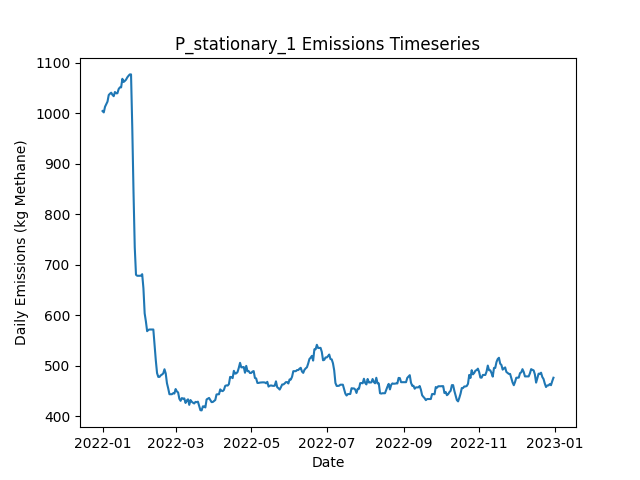

Values plotted in this chart, from the file beside it:
Date, Daily Emissions (Kg Methane), Daily Mitigable Emissions (Kg Methane), Daily Non-Mitigable Emissions (Kg Methan…, Daily Cost ($), Active Leaks, New Leaks, Leaks Repaired, Leaks Naturally Repaired, Leaks Tagged, Daily Repair Cost ($), Daily Natural Repair Cost ($), stationary Deployment Cost ($), stationary Sites flagged for Follow-Up, stationary Leaks tagged for repair, stationary Sites Visited, stationary Travel Time (Minutes), stationary Survey Time (Minutes), OGI_FU Deployment Cost ($), OGI_FU Sites flagged for Follow-Up, OGI_FU Leaks tagged for repair, OGI_FU Sites Visited, OGI_FU Travel Time (Minutes), OGI_FU Survey Time (Minutes)
2022-01-01, 1005, 648.2, 356.3, 6030, 356, 359, 0, 3, 0.00000, 0.00000, 600, 6030, 0, , 10, 0, 0, 0.00000, , 0, 0, 0, 0
2022-01-02, 1002, 645.5, 356.3, 30, 355, 0, 0, 1, 0.00000, 0.00000, 200, 30, 0, , 10, 0, 0, 0.00000, , 0, 0, 0, 0
2022-01-03, 1013, 646, 367, 30, 358, 4, 0, 0, 0.00000, 0.00000, 0.00000, 30, 0, , 10, 0, 0, 0.00000, , 0, 0, 0, 0
2022-01-04, 1018, 642.6, 375.3, 30, 359, 2, 0, 1, 0.00000, 0.00000, 200, 30, 0, , 10, 0, 0, 0.00000, , 0, 0, 0, 0
2022-01-05, 1023, 648, 375.3, 30, 361, 3, 0, 1, 0.00000, 0.00000, 200, 30, 0, , 10, 0, 0, 0.00000, , 0, 0, 0, 0
2022-01-06, 1036, 661, 375.3, 30, 363, 3, 0, 1, 0.00000, 0.00000, 200, 30, 0, , 10, 0, 0, 0.00000, , 0, 0, 0, 0
2022-01-07, 1039, 663.6, 375.3, 30, 364, 1, 0, 0, 0.00000, 0.00000, 0.00000, 30, 0, , 10, 0, 0, 0.00000, , 0, 0, 0, 0
2022-01-08, 1041, 663.6, 377.3, 30, 365, 1, 0, 0, 0.00000, 0.00000, 0.00000, 30, 0, , 10, 0, 0, 0.00000, , 0, 0, 0, 0
2022-01-09, 1037, 659.4, 377.3, 30, 363, 0, 0, 2, 0.00000, 0.00000, 400, 30, 0, , 10, 0, 0, 0.00000, , 0, 0, 0, 0
2022-01-10, 1034, 656.7, 377.3, 1030, 362, 0, 0, 1, 37, 0.00000, 200, 30, 10, , 10, 0, 0, 1000, , 37, 3, 120, 360
2022-01-11, 1042, 665, 377.3, 1030, 363, 1, 0, 0, 42, 0.00000, 0.00000, 30, 0, , 10, 0, 0, 1000, , 42, 3, 120, 360
2022-01-12, 1040, 662.3, 377.3, 1030, 362, 0, 0, 1, 42, 0.00000, 200, 30, 0, , 10, 0, 0, 1000, , 42, 3, 120, 360
2022-01-13, 1040, 662.5, 377.3, 530, 363, 1, 0, 0, 13, 0.00000, 0.00000, 30, 0, , 10, 0, 0, 500, , 13, 1, 30, 120
2022-01-14, 1048, 670.8, 377.3, 30, 364, 2, 0, 1, 0.00000, 0.00000, 200, 30, 0, , 10, 0, 0, 0.00000, , 0, 0, 0, 0
2022-01-15, 1051, 673.7, 377.7, 30, 366, 3, 0, 1, 0.00000, 0.00000, 200, 30, 0, , 10, 0, 0, 0.00000, , 0, 0, 0, 0
2022-01-16, 1051, 673.7, 377.7, 30, 366, 0, 0, 0, 0.00000, 0.00000, 0.00000, 30, 0, , 10, 0, 0, 0.00000, , 0, 0, 0, 0
2022-01-17, 1068, 690.7, 377.7, 30, 369, 3, 0, 0, 0.00000, 0.00000, 0.00000, 30, 0, , 10, 0, 0, 0.00000, , 0, 0, 0, 0
2022-01-18, 1062, 693.4, 368.8, 30, 369, 1, 0, 0, 0.00000, 0.00000, 0.00000, 30, 0, , 10, 0, 0, 0.00000, , 0, 0, 0, 0
2022-01-19, 1064, 695.2, 369, 1030, 372, 3, 0, 0, 32, 0.00000, 0.00000, 30, 10, , 10, 0, 0, 1000, , 32, 3, 120, 360
2022-01-20, 1067, 697.8, 369, 1030, 373, 1, 0, 0, 37, 0.00000, 0.00000, 30, 0, , 10, 0, 0, 1000, , 37, 3, 120, 360
2022-01-21, 1071, 702.3, 369, 1030, 374, 1, 0, 0, 37, 0.00000, 0.00000, 30, 0, , 10, 0, 0, 1000, , 37, 3, 120, 360
2022-01-22, 1074, 705, 369.4, 530, 376, 2, 0, 0, 15, 0.00000, 0.00000, 30, 0, , 10, 0, 0, 500, , 15, 1, 30, 120
2022-01-23, 1077, 707.7, 369.4, 30, 377, 1, 0, 0, 0.00000, 0.00000, 0.00000, 30, 0, , 10, 0, 0, 0.00000, , 0, 0, 0, 0
2022-01-24, 1077, 707.7, 369.4, 30, 377, 0, 0, 0, 0.00000, 0.00000, 0.00000, 30, 0, , 10, 0, 0, 0.00000, , 0, 0, 0, 0
2022-01-25, 971.6, 591.9, 379.7, 5830, 350, 2, 29, 0, 0.00000, 5800, 0.00000, 30, 0, , 10, 0, 0, 0.00000, , 0, 0, 0, 0
2022-01-26, 844, 464.3, 379.7, 7630, 311, 0, 38, 1, 0.00000, 7600, 200, 30, 0, , 10, 0, 0, 0.00000, , 0, 0, 0, 0
2022-01-27, 734.7, 355.5, 379.2, 6830, 276, 0, 34, 0, 0.00000, 6800, 0.00000, 30, 0, , 10, 0, 0, 0.00000, , 0, 0, 0, 0
2022-01-28, 680.4, 301.9, 378.6, 3230, 264, 0, 11, 0, 21, 2200, 0.00000, 30, 10, , 10, 0, 0, 1000, , 21, 3, 120, 360
2022-01-29, 678.5, 301.9, 376.6, 1030, 263, 0, 0, 0, 35, 0.00000, 0.00000, 30, 0, , 10, 0, 0, 1000, , 35, 3, 120, 360
2022-01-30, 678.5, 301.9, 376.6, 1030, 263, 0, 0, 0, 23, 0.00000, 0.00000, 30, 0, , 10, 0, 0, 1000, , 23, 3, 120, 360
2022-01-31, 678.5, 301.9, 376.6, 530, 263, 0, 0, 0, 7, 0.00000, 0.00000, 30, 0, , 10, 0, 0, 500, , 7, 1, 30, 120
2022-02-01, 678.7, 302.1, 376.6, 30, 264, 1, 0, 0, 0.00000, 0.00000, 0.00000, 30, 0, , 10, 0, 0, 0.00000, , 0, 0, 0, 0
2022-02-02, 681.6, 305, 376.6, 30, 266, 2, 0, 0, 0.00000, 0.00000, 0.00000, 30, 0, , 10, 0, 0, 0.00000, , 0, 0, 0, 0
2022-02-03, 653.7, 276.6, 377, 2030, 257, 2, 10, 1, 0.00000, 2000, 200, 30, 0, , 10, 0, 0, 0.00000, , 0, 0, 0, 0
2022-02-04, 604.1, 227, 377, 3630, 239, 0, 18, 0, 0.00000, 3600, 0.00000, 30, 0, , 10, 0, 0, 0.00000, , 0, 0, 0, 0
2022-02-05, 588, 201.8, 386.2, 3030, 227, 4, 15, 0, 0.00000, 3000, 0.00000, 30, 0, , 10, 0, 0, 0.00000, , 0, 0, 0, 0
2022-02-06, 568.8, 182.6, 386.2, 2430, 220, 0, 7, 0, 19, 1400, 0.00000, 30, 10, , 10, 0, 0, 1000, , 19, 3, 120, 360
2022-02-07, 571.4, 185.2, 386.2, 1030, 221, 1, 0, 0, 20, 0.00000, 0.00000, 30, 0, , 10, 0, 0, 1000, , 20, 3, 120, 360
2022-02-08, 572.1, 185.9, 386.2, 1030, 223, 3, 0, 1, 26, 0.00000, 200, 30, 0, , 10, 0, 0, 1000, , 26, 3, 120, 360
2022-02-09, 572.1, 185.9, 386.2, 530, 223, 0, 0, 0, 4, 0.00000, 0.00000, 30, 0, , 10, 0, 0, 500, , 4, 1, 30, 120
2022-02-10, 572.1, 185.9, 386.2, 30, 223, 0, 0, 0, 0.00000, 0.00000, 0.00000, 30, 0, , 10, 0, 0, 0.00000, , 0, 0, 0, 0
2022-02-11, 572.1, 185.9, 386.2, 30, 223, 0, 0, 0, 0.00000, 0.00000, 0.00000, 30, 0, , 10, 0, 0, 0.00000, , 0, 0, 0, 0
2022-02-12, 542.2, 157.1, 385.1, 1630, 213, 0, 8, 0, 0.00000, 1600, 0.00000, 30, 0, , 10, 0, 0, 0.00000, , 0, 0, 0, 0
2022-02-13, 510.9, 125.8, 385.1, 3030, 198, 0, 15, 0, 0.00000, 3000, 0.00000, 30, 0, , 10, 0, 0, 0.00000, , 0, 0, 0, 0
2022-02-14, 485.9, 100.8, 385.1, 1630, 190, 0, 8, 0, 0.00000, 1600, 0.00000, 30, 0, , 10, 0, 0, 0.00000, , 0, 0, 0, 0
2022-02-15, 478.3, 92.73, 385.5, 1630, 188, 1, 3, 0, 10, 600, 0.00000, 30, 10, , 10, 0, 0, 1000, , 10, 3, 120, 360
2022-02-16, 478.3, 92.73, 385.5, 1030, 188, 0, 0, 0, 16, 0.00000, 0.00000, 30, 0, , 10, 0, 0, 1000, , 16, 3, 120, 360
2022-02-17, 481.4, 95.41, 386, 1030, 190, 2, 0, 0, 22, 0.00000, 0.00000, 30, 0, , 10, 0, 0, 1000, , 22, 3, 120, 360
2022-02-18, 482.9, 98.09, 384.9, 530, 189, 1, 0, 0, 4, 0.00000, 0.00000, 30, 0, , 10, 0, 0, 500, , 4, 1, 30, 120
2022-02-19, 485.1, 98.32, 386.8, 30, 191, 2, 0, 0, 0.00000, 0.00000, 0.00000, 30, 0, , 10, 0, 0, 0.00000, , 0, 0, 0, 0
2022-02-20, 493.4, 106.6, 386.8, 30, 192, 1, 0, 0, 0.00000, 0.00000, 0.00000, 30, 0, , 10, 0, 0, 0.00000, , 0, 0, 0, 0
2022-02-21, 485.1, 98.32, 386.8, 1230, 188, 2, 6, 0, 0.00000, 1200, 0.00000, 30, 0, , 10, 0, 0, 0.00000, , 0, 0, 0, 0
2022-02-22, 465.7, 87.15, 378.6, 1230, 181, 0, 6, 0, 0.00000, 1200, 0.00000, 30, 0, , 10, 0, 0, 0.00000, , 0, 0, 0, 0
2022-02-23, 455.6, 75.08, 380.5, 2430, 171, 2, 12, 0, 0.00000, 2400, 0.00000, 30, 0, , 10, 0, 0, 0.00000, , 0, 0, 0, 0
2022-02-24, 444, 72.4, 371.6, 1230, 169, 0, 1, 0, 11, 200, 0.00000, 30, 10, , 10, 0, 0, 1000, , 11, 3, 120, 360
2022-02-25, 444, 72.4, 371.6, 1030, 169, 0, 0, 0, 14, 0.00000, 0.00000, 30, 0, , 10, 0, 0, 1000, , 14, 3, 120, 360
2022-02-26, 444, 72.4, 371.6, 1030, 169, 0, 0, 0, 15, 0.00000, 0.00000, 30, 0, , 10, 0, 0, 1000, , 15, 3, 120, 360
2022-02-27, 446, 72.4, 373.6, 530, 170, 1, 0, 0, 5, 0.00000, 0.00000, 30, 0, , 10, 0, 0, 500, , 5, 1, 30, 120
2022-02-28, 445.3, 72.4, 372.9, 30, 169, 0, 0, 0, 0.00000, 0.00000, 0.00000, 30, 0, , 10, 0, 0, 0.00000, , 0, 0, 0, 0
2022-03-01, 454.2, 72.4, 381.8, 30, 170, 1, 0, 0, 0.00000, 0.00000, 0.00000, 30, 0, , 10, 0, 0, 0.00000, , 0, 0, 0, 0
... 305 more rows
